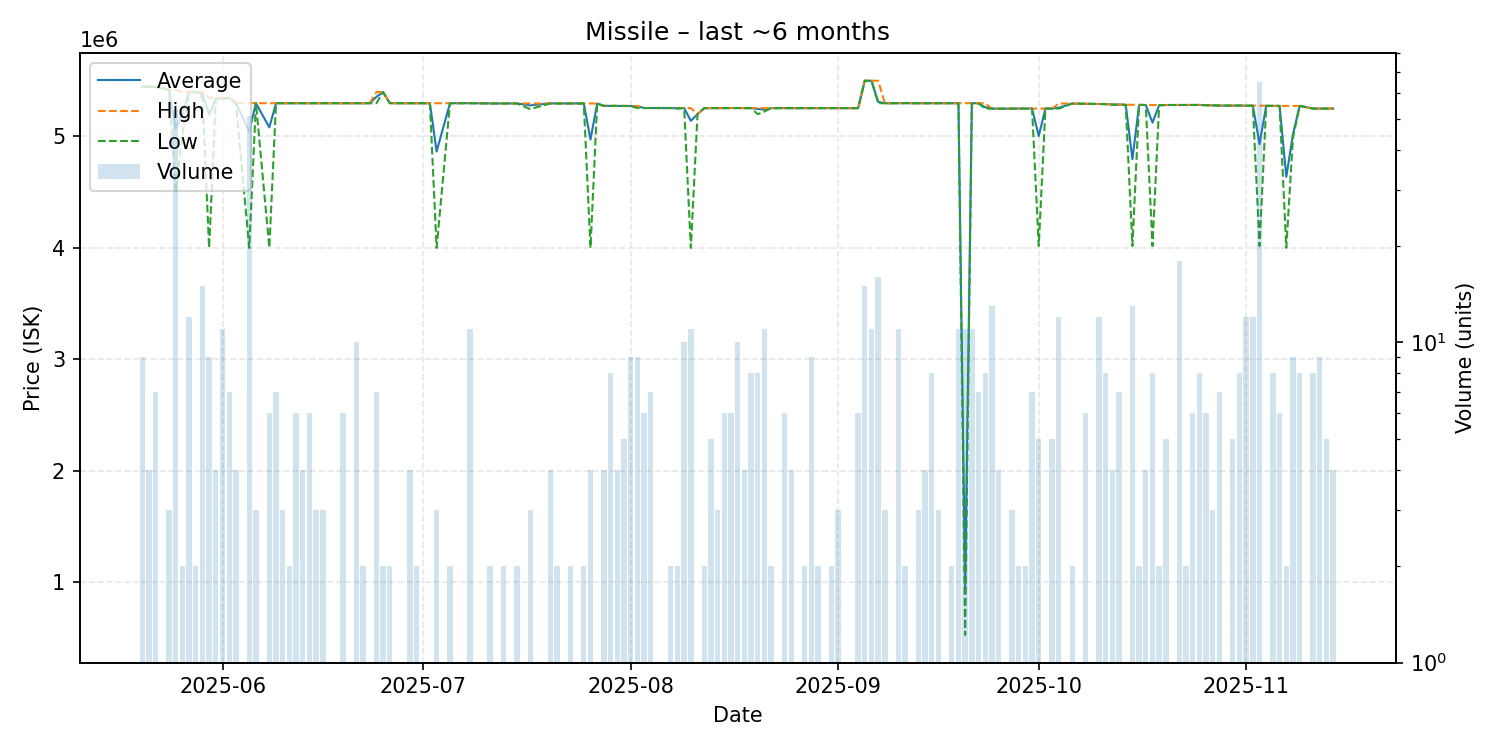

Data behind this chart, as committed beside it:
date, average, highest, lowest, order_count, volume
2025-05-20, 5445000, 5445000, 5445000, 5, 9
2025-05-21, 5445000, 5445000, 5445000, 4, 4
2025-05-22, 5445571, 5446000, 5445000, 4, 7
2025-05-23, 5433000, 5433000, 5433000, 1, 1
2025-05-24, 5418000, 5418000, 5418000, 2, 3
2025-05-25, 5071792, 5418000, 4500000, 6, 53
2025-05-26, 5203000, 5399000, 5007000, 2, 2
2025-05-27, 5398000, 5398000, 5398000, 8, 12
2025-05-28, 5398000, 5398000, 5398000, 2, 2
2025-05-29, 5382200, 5398500, 5350000, 6, 15
2025-05-30, 5197333, 5347000, 4000000, 4, 9
2025-05-31, 5338750, 5347000, 5336000, 3, 4
2025-06-01, 5339636, 5346000, 5336000, 3, 11
2025-06-02, 5346000, 5346000, 5346000, 4, 7
2025-06-03, 5298750, 5299000, 5298000, 3, 4
2025-06-05, 5043961, 5299000, 4000000, 8, 51
2025-06-06, 5298000, 5298000, 5298000, 3, 3
2025-06-08, 5081667, 5298000, 4000000, 5, 6
2025-06-09, 5298000, 5298000, 5298000, 3, 7
2025-06-10, 5298000, 5298000, 5298000, 3, 3
2025-06-11, 5298000, 5298000, 5298000, 2, 2
2025-06-12, 5298333, 5299000, 5298000, 3, 6
2025-06-13, 5298000, 5298000, 5298000, 4, 4
2025-06-14, 5298000, 5298000, 5298000, 2, 6
2025-06-15, 5298000, 5298000, 5298000, 3, 3
2025-06-16, 5298000, 5298000, 5298000, 2, 3
2025-06-17, 5298000, 5298000, 5298000, 1, 1
2025-06-18, 5298000, 5298000, 5298000, 1, 1
2025-06-19, 5298000, 5298000, 5298000, 6, 6
2025-06-21, 5298000, 5298000, 5298000, 1, 10
2025-06-22, 5298000, 5298000, 5298000, 2, 2
2025-06-23, 5298000, 5298000, 5298000, 1, 1
2025-06-24, 5355143, 5398000, 5298000, 3, 7
2025-06-25, 5398000, 5398000, 5398000, 2, 2
2025-06-26, 5299000, 5299000, 5299000, 2, 2
2025-06-27, 5298000, 5298000, 5298000, 1, 1
2025-06-28, 5298000, 5298000, 5298000, 1, 1
2025-06-29, 5298000, 5298000, 5298000, 3, 4
2025-06-30, 5298000, 5298000, 5298000, 2, 2
2025-07-01, 5298000, 5298000, 5298000, 1, 1
2025-07-02, 5298000, 5298000, 5298000, 1, 1
2025-07-03, 4865333, 5298000, 4000000, 3, 3
2025-07-05, 5298000, 5298000, 5298000, 2, 2
2025-07-08, 5298455, 5299000, 5298000, 3, 11
2025-07-11, 5296000, 5296000, 5296000, 2, 2
2025-07-13, 5296000, 5296000, 5296000, 2, 2
2025-07-15, 5296000, 5296000, 5296000, 2, 2
2025-07-17, 5279000, 5296000, 5245000, 3, 3
2025-07-20, 5296000, 5296000, 5296000, 4, 4
2025-07-21, 5296000, 5296000, 5296000, 2, 2
2025-07-22, 5296000, 5296000, 5296000, 1, 1
2025-07-23, 5296000, 5296000, 5296000, 1, 2
2025-07-24, 5296000, 5296000, 5296000, 1, 1
2025-07-25, 5296000, 5296000, 5296000, 1, 2
2025-07-26, 4972000, 5296000, 4000000, 4, 4
2025-07-27, 5295000, 5295000, 5295000, 1, 1
2025-07-28, 5274250, 5275000, 5274000, 4, 4
2025-07-29, 5274000, 5274000, 5274000, 4, 8
2025-07-30, 5274000, 5274000, 5274000, 4, 4
2025-07-31, 5273200, 5274000, 5273000, 5, 5
... 101 more rows
